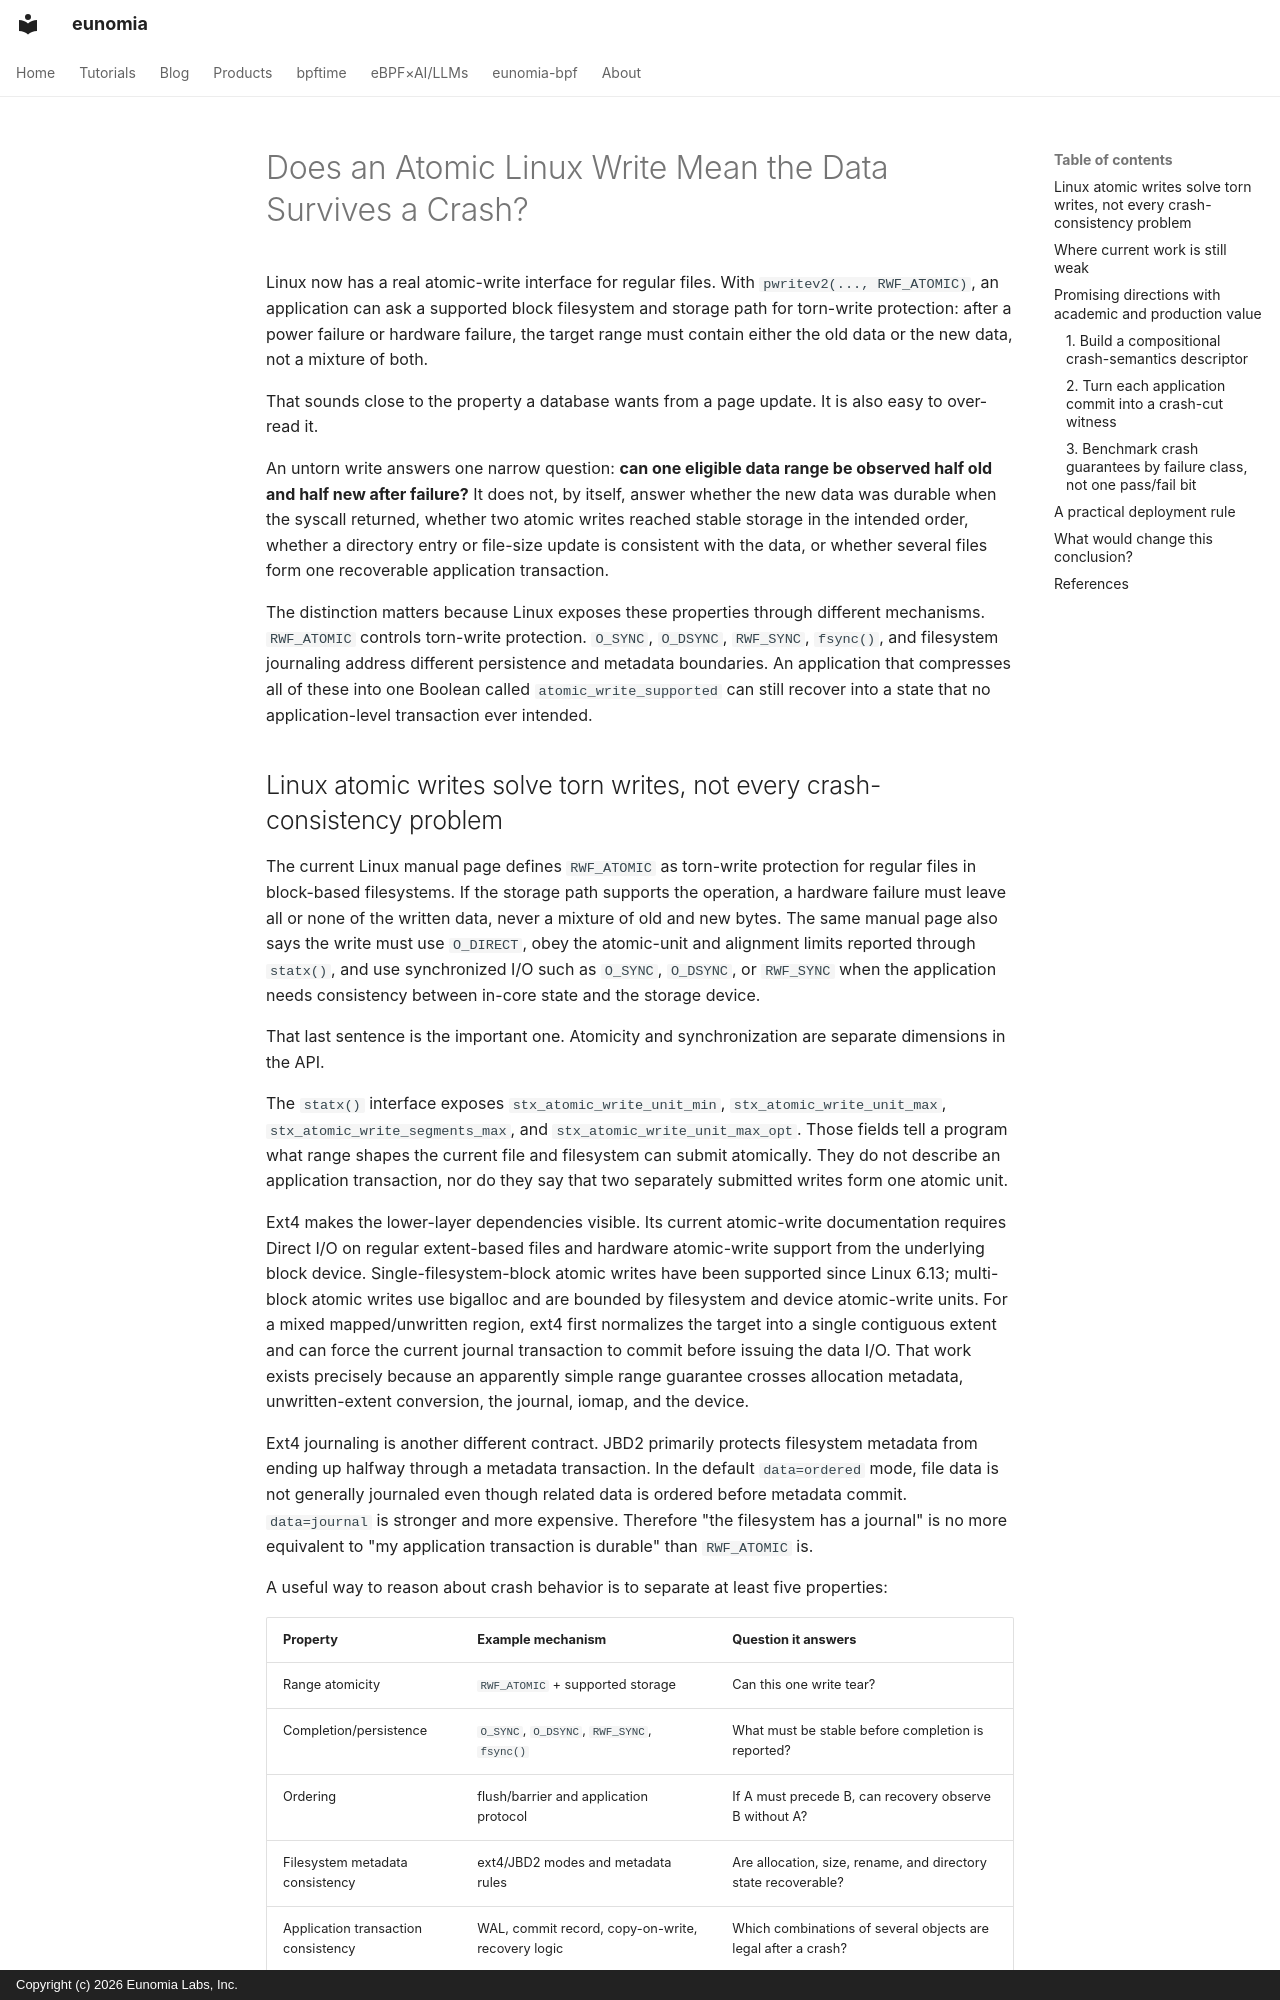

repository: eunomia-bpf/eunomia.dev · page: research/linux-atomic-write-crash-semantics/index.html · generator: mkdocs · copyright: Copyright (c) 2026 Eunomia Labs, Inc.

---
date: 2026-09-12
slug: linux-atomic-write-crash-semantics
title: "Does an Atomic Linux Write Mean the Data Survives a Crash?"
description: "Linux atomic writes prevent torn ranges, but crash-safe applications still need durability, ordering, metadata, and recovery guarantees before removing a WAL."
tags:
  - Daily Report
  - Linux
  - Storage
  - Atomic I/O
  - Crash Consistency
research_question: "How should Linux applications compose atomic-write, persistence, ordering, filesystem-metadata, and recovery guarantees so that RWF_ATOMIC is not mistaken for a complete crash-consistency contract?"
source_cutoff: 2026-09-12
status: daily-report
---

# Does an Atomic Linux Write Mean the Data Survives a Crash?

Linux now has a real atomic-write interface for regular files. With `pwritev2(..., RWF_ATOMIC)`, an application can ask a supported block filesystem and storage path for torn-write protection: after a power failure or hardware failure, the target range must contain either the old data or the new data, not a mixture of both.

That sounds close to the property a database wants from a page update. It is also easy to over-read it.

An untorn write answers one narrow question: **can one eligible data range be observed half old and half new after failure?** It does not, by itself, answer whether the new data was durable when the syscall returned, whether two atomic writes reached stable storage in the intended order, whether a directory entry or file-size update is consistent with the data, or whether several files form one recoverable application transaction.

The distinction matters because Linux exposes these properties through different mechanisms. `RWF_ATOMIC` controls torn-write protection. `O_SYNC`, `O_DSYNC`, `RWF_SYNC`, `fsync()`, and filesystem journaling address different persistence and metadata boundaries. An application that compresses all of these into one Boolean called `atomic_write_supported` can still recover into a state that no application-level transaction ever intended.

<!-- more -->
